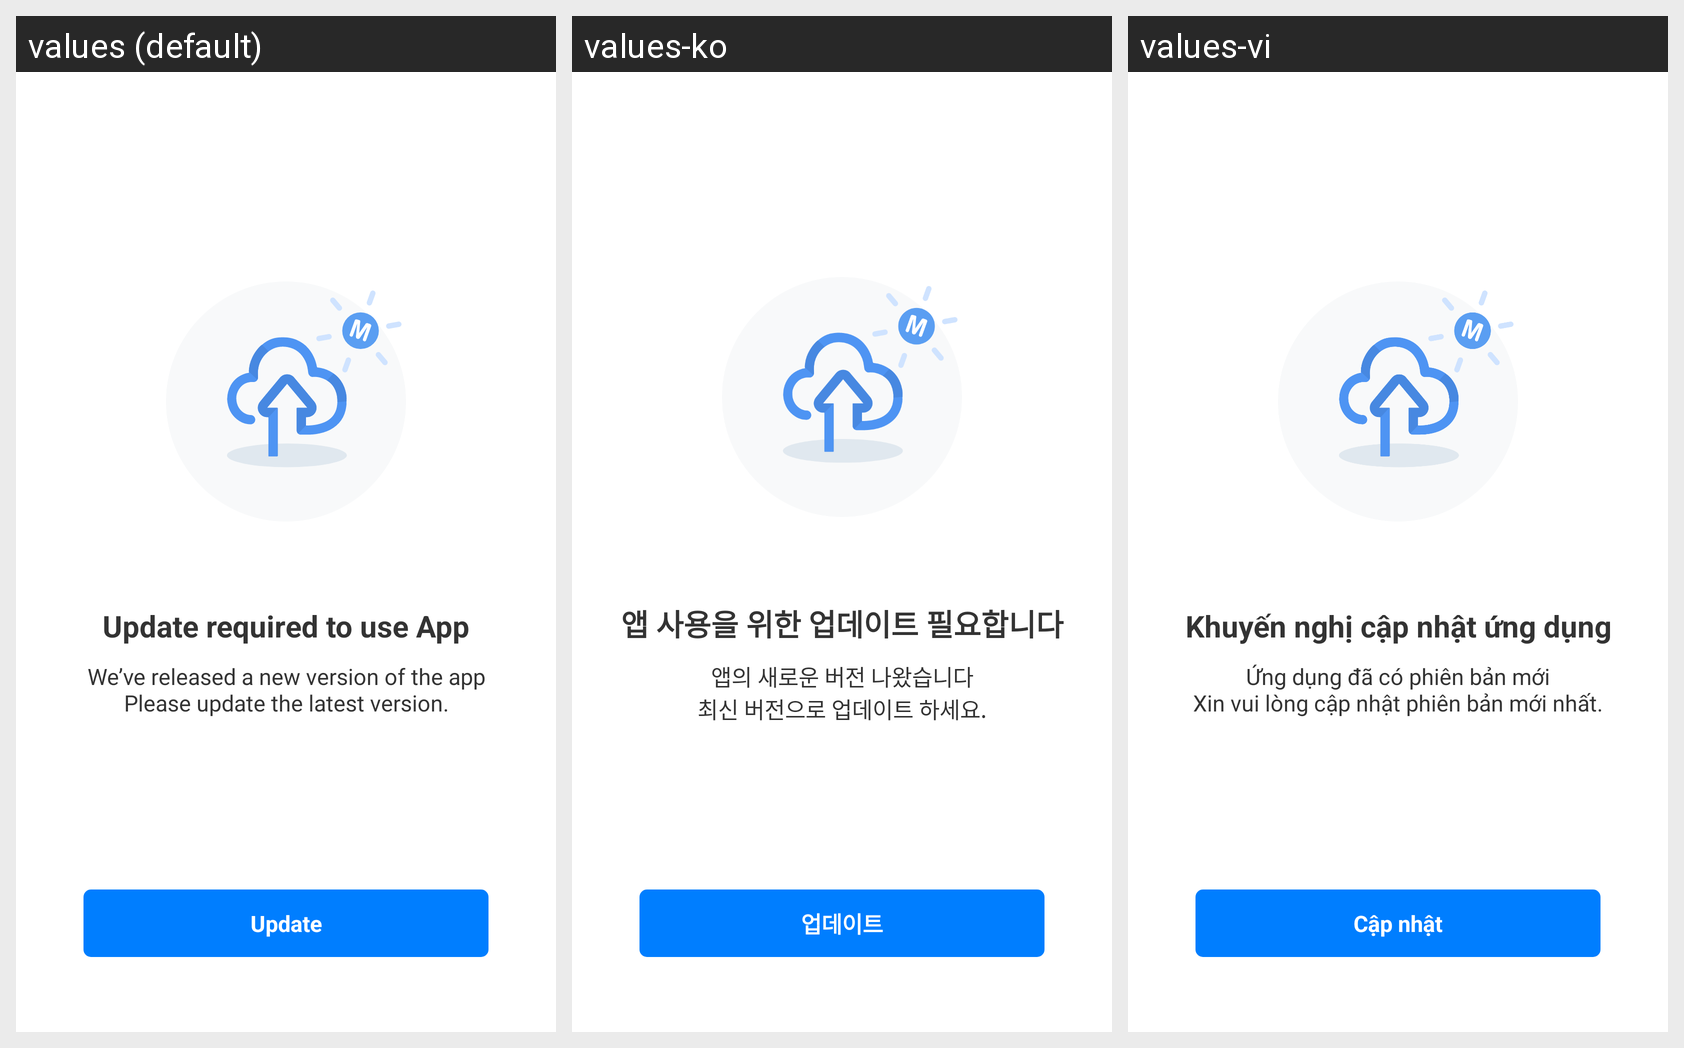

This grid shows one Android layout under several languages. Give, for every string resource on the screen, its name, the default text and each shown locale's text.
Android screen res/layout/activity_update_required.xml rendered under 3 locales, left to right: values (default), values-ko, values-vi. Device: Nexus 5 (rendered at 1080×1920; each locale shown at half size, 540×960, under a caption strip naming it); theme MozoTheme.
Strings drawn on this screen, with the default value and each locale's value (text and hints the layout hard-codes, and strings that could not be matched under every locale, appear in the picture but are not listed):

mozo_update_title
  values: Update required to use App
  values-ko: 앱 사용을 위한 업데이트 필요합니다
  values-vi: Khuyến nghị cập nhật ứng dụng

mozo_update_message_content
  values: We’ve released a new version of the app
      Please update the latest version.
  values-ko: 앱의 새로운 버전 나왔습니다
      최신 버전으로 업데이트 하세요.
  values-vi: Ứng dụng đã có phiên bản mới
      Xin vui lòng cập nhật phiên bản mới nhất.

mozo_button_update
  values: Update
  values-ko: 업데이트
  values-vi: Cập nhật
